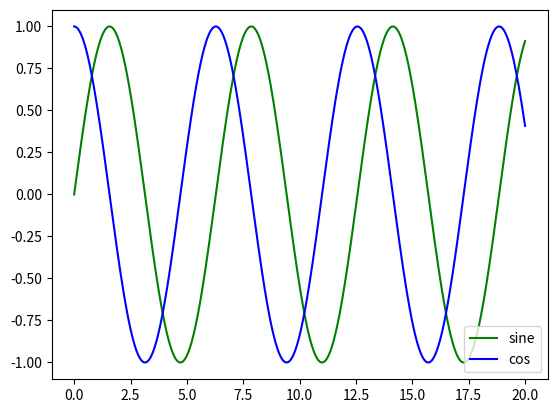

Python code for this plot:
'''
Examples from: https://new.pythonforengineers.com/blog/an-introduction-to-numpy-and-matplotlib/

Learning: List Comprehension, NumPy basics and Matplotlib basics
'''

import numpy as np
import matplotlib.pyplot as plt # note: Matplotlib is huge, hence import small part 


## Using List comprehension
x = [5, 10 ,15 ,20 ,25]
y = [n/5 for n in x] # use of list comprehension
print("The valus are X = {}, Y = {}".format(x,y)) # use of FORMAT function


## Using Numpy
m = np.array(x)
n = m/5
print("The values with numpy are M = {}, N = {}".format(m,n))


## Using MatplotLib
# plotting Sin wave
x = np.linspace(0, 20, 1000)
y1 = np.sin(x)
y2 = np.cos(x)

plt.plot(x, y1, "-g", label="sine")
plt.plot(x, y2, "-b", label ="cos")
plt.legend(loc="lower right")
plt.show()




